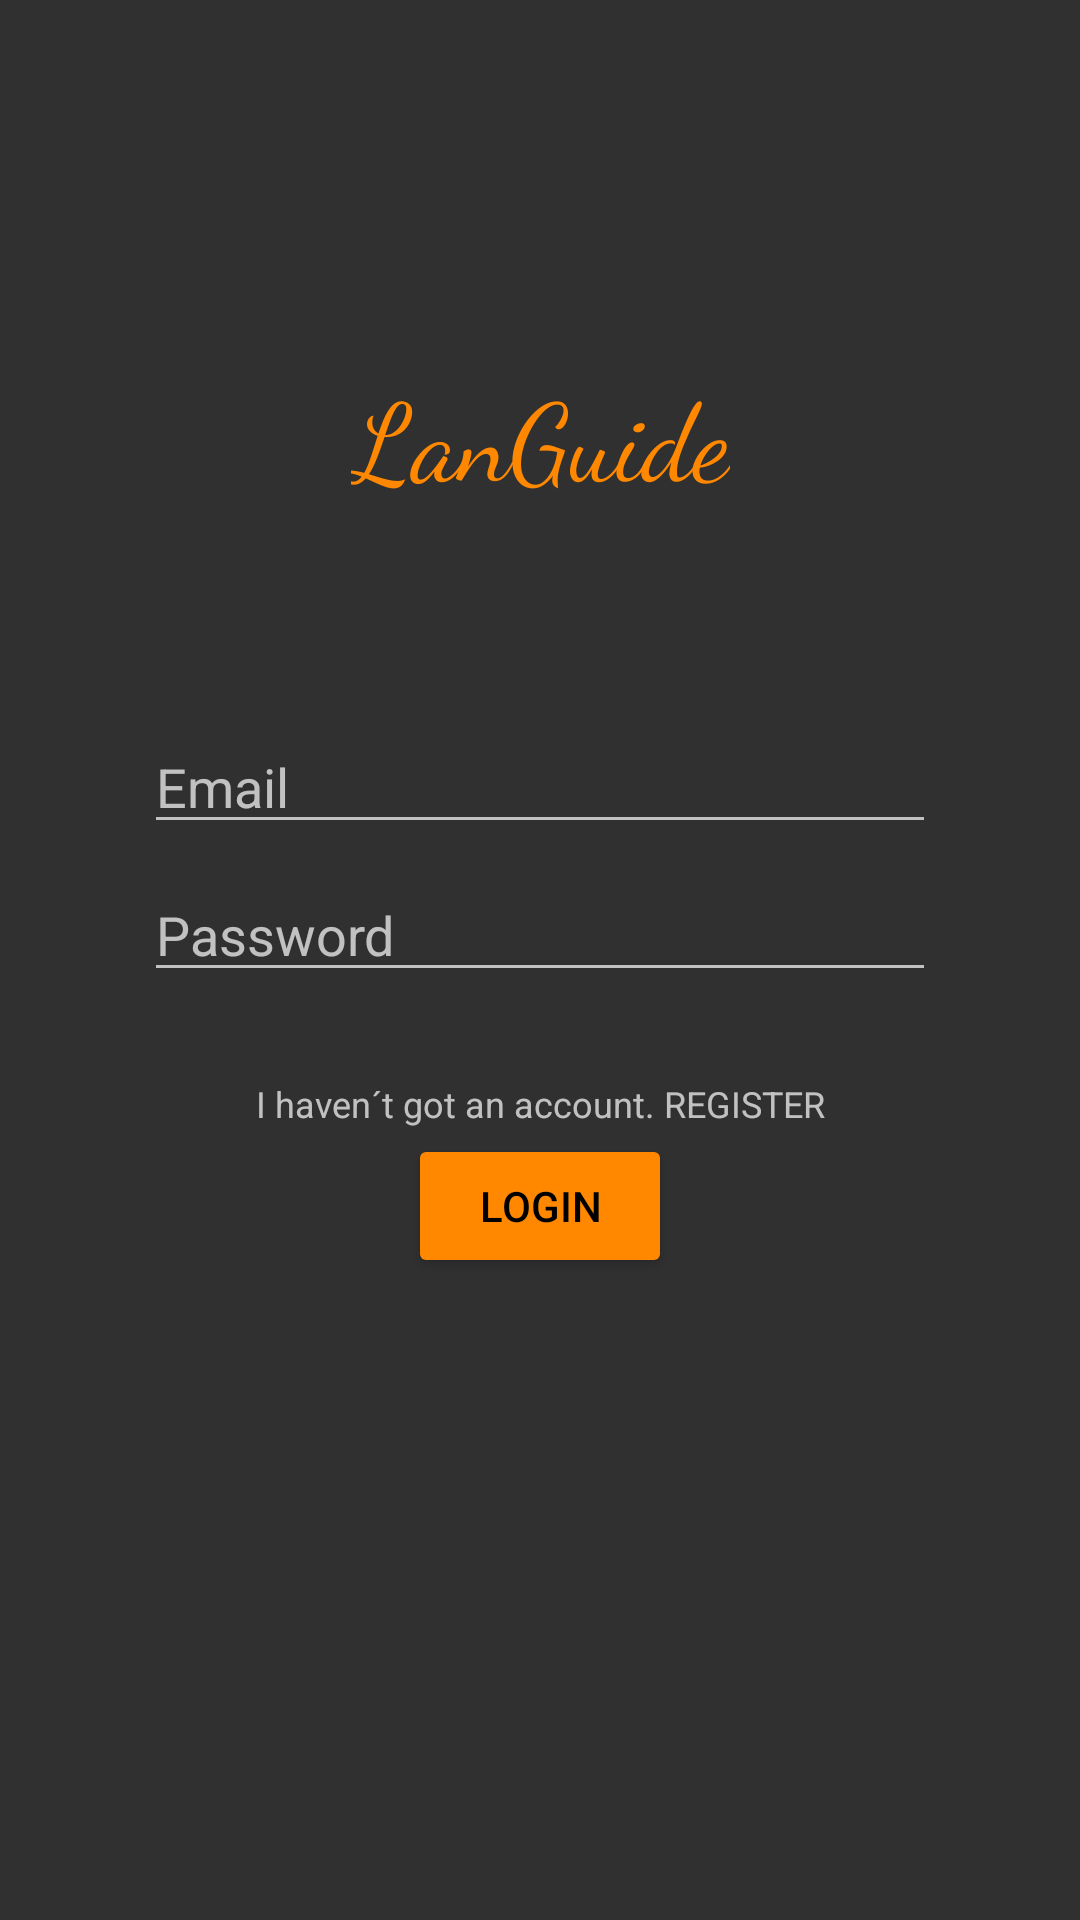

Produce the Android XML layout that renders to this screen, including the resource entries it uses.
<!-- AndroidManifest.xml: application theme Theme.AppCompat.NoActionBar -->
<!-- res/layout/activity_login.xml -->
<?xml version="1.0" encoding="utf-8"?>
<androidx.constraintlayout.widget.ConstraintLayout xmlns:android="http://schemas.android.com/apk/res/android"
    xmlns:app="http://schemas.android.com/apk/res-auto"
    xmlns:tools="http://schemas.android.com/tools"
    android:id="@+id/container"
    android:layout_width="match_parent"
    android:layout_height="match_parent"
    android:paddingLeft="@dimen/activity_horizontal_margin"
    android:paddingTop="@dimen/activity_vertical_margin"
    android:paddingRight="@dimen/activity_horizontal_margin"
    android:paddingBottom="@dimen/activity_vertical_margin"
    tools:context=".ui.login.LoginActivity"
    tools:ignore="Autofill">

    <EditText
        android:id="@+id/email"
        android:layout_width="match_parent"
        android:layout_height="wrap_content"
        android:layout_marginStart="24dp"
        android:layout_marginTop="216dp"
        android:layout_marginEnd="24dp"
        android:hint="@string/prompt_email"
        android:inputType="textEmailAddress"
        android:selectAllOnFocus="true"
        app:layout_constraintEnd_toEndOf="parent"
        app:layout_constraintStart_toStartOf="parent"
        app:layout_constraintTop_toTopOf="parent" />

    <EditText
        android:id="@+id/password"
        android:layout_width="match_parent"
        android:layout_height="wrap_content"
        android:layout_marginStart="24dp"
        android:layout_marginTop="8dp"
        android:layout_marginEnd="24dp"
        android:hint="@string/prompt_password"
        android:imeActionLabel="@string/action_sign_in_short"
        android:imeOptions="actionDone"
        android:inputType="textPassword"
        android:selectAllOnFocus="true"
        app:layout_constraintEnd_toEndOf="parent"
        app:layout_constraintStart_toStartOf="parent"
        app:layout_constraintTop_toBottomOf="@+id/email" />

    <Button
        android:id="@+id/idLogin"
        android:layout_width="wrap_content"
        android:layout_height="wrap_content"
        android:layout_gravity="start"
        android:layout_marginStart="24dp"
        android:layout_marginLeft="24dp"
        android:layout_marginTop="16dp"
        android:layout_marginEnd="24dp"
        android:layout_marginRight="24dp"
        android:layout_marginBottom="64dp"
        android:enabled="true"
        android:text="@string/action_sign_in"
        android:textColor="@color/black"
        app:backgroundTint="@android:color/holo_orange_dark"
        app:layout_constraintBottom_toBottomOf="parent"
        app:layout_constraintEnd_toEndOf="parent"
        app:layout_constraintStart_toStartOf="parent"
        app:layout_constraintTop_toBottomOf="@+id/password"
        app:layout_constraintVertical_bias="0.2"
        app:rippleColor="@android:color/holo_orange_dark" />

    <ProgressBar
        android:id="@+id/loading"
        android:layout_width="wrap_content"
        android:layout_height="wrap_content"
        android:layout_gravity="center"
        android:layout_marginStart="32dp"
        android:layout_marginTop="64dp"
        android:layout_marginEnd="32dp"
        android:layout_marginBottom="64dp"
        android:visibility="gone"
        app:layout_constraintBottom_toBottomOf="parent"
        app:layout_constraintEnd_toEndOf="@+id/password"
        app:layout_constraintStart_toStartOf="@+id/password"
        app:layout_constraintTop_toTopOf="parent"
        app:layout_constraintVertical_bias="0.3" />

    <TextView
        android:id="@+id/idTitle"
        android:layout_width="wrap_content"
        android:layout_height="wrap_content"
        android:layout_marginStart="24dp"
        android:layout_marginLeft="24dp"
        android:layout_marginTop="96dp"
        android:layout_marginEnd="24dp"
        android:layout_marginRight="24dp"
        android:fontFamily="cursive"
        android:text="@string/Title"
        android:textColor="@android:color/holo_orange_dark"
        android:textSize="36sp"
        app:layout_constraintEnd_toEndOf="parent"
        app:layout_constraintStart_toStartOf="parent"
        app:layout_constraintTop_toTopOf="parent" />

    <TextView
        android:id="@+id/idRegister"
        android:layout_width="wrap_content"
        android:layout_height="wrap_content"
        android:layout_marginStart="24dp"
        android:layout_marginLeft="24dp"
        android:layout_marginEnd="24dp"
        android:layout_marginRight="24dp"
        android:layout_marginBottom="240dp"
        android:text="@string/action_register"
        android:textSize="12sp"
        app:layout_constraintBottom_toBottomOf="parent"
        app:layout_constraintEnd_toEndOf="parent"
        app:layout_constraintStart_toStartOf="parent" />
</androidx.constraintlayout.widget.ConstraintLayout>
<!-- resources referenced by this layout -->
<resources>
  <dimen name="activity_horizontal_margin">24dp</dimen>
  <dimen name="activity_vertical_margin">24dp</dimen>
  <string name="Title" translatable="false">LanGuide</string>
  <string name="action_register">I haven´t got an account. REGISTER</string>
  <string name="action_sign_in">Login</string>
  <string name="action_sign_in_short">Sign in</string>
  <string name="prompt_email">Email</string>
  <string name="prompt_password">Password</string>
  <!-- not gathered from this repository: default colours our renderer supplied (Android Studio template values) -->
  <color name="black">#FF000000</color>
</resources>
